Image classification data set "dataset" (Seyamalam/Banana on GitHub). Class labels (7): banana healthy leaf, black sigatoka, bract mosaic virus, insect pest, moko disease, panama disease, yellow sigatoka.

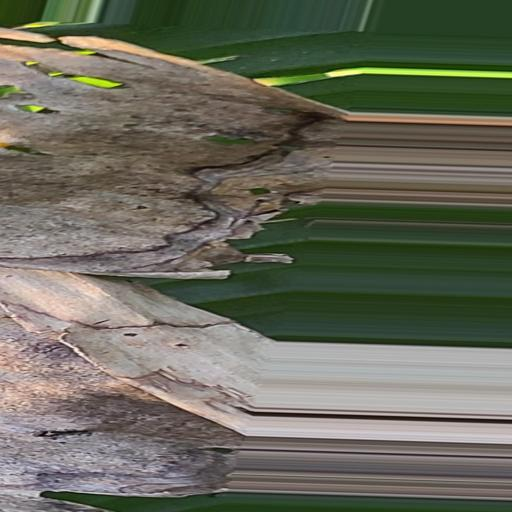
Label: moko disease

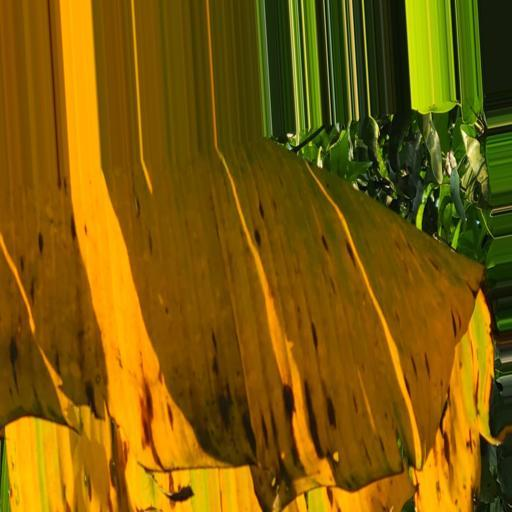
Label: panama disease

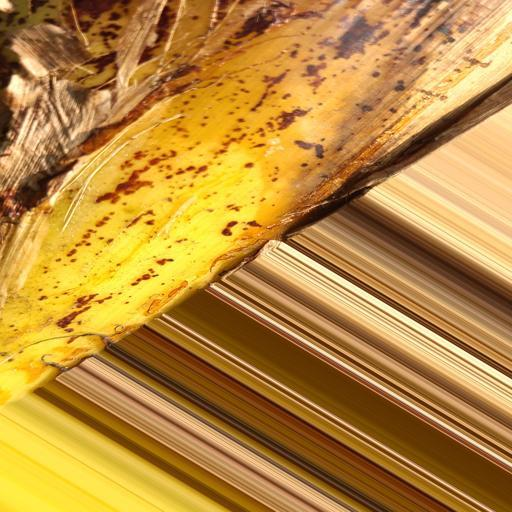
Label: bract mosaic virus

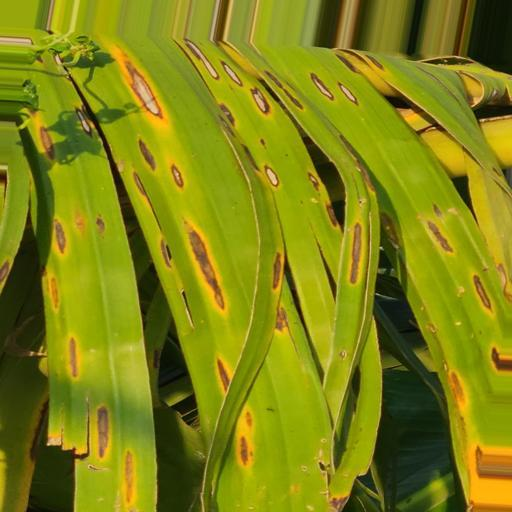
Label: yellow sigatoka

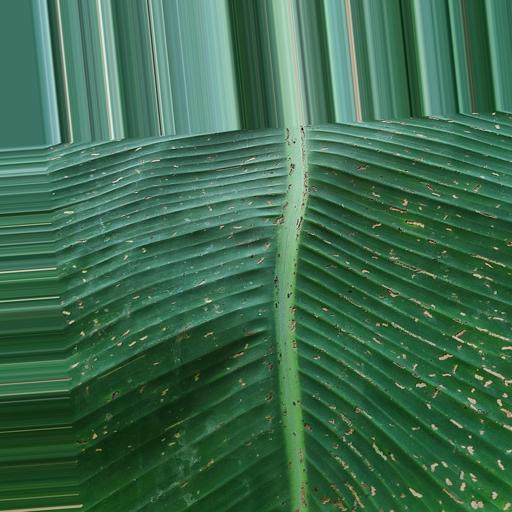
Label: insect pest

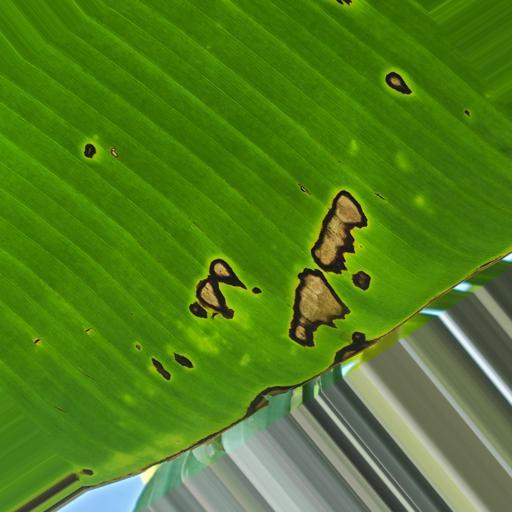
Label: black sigatoka
